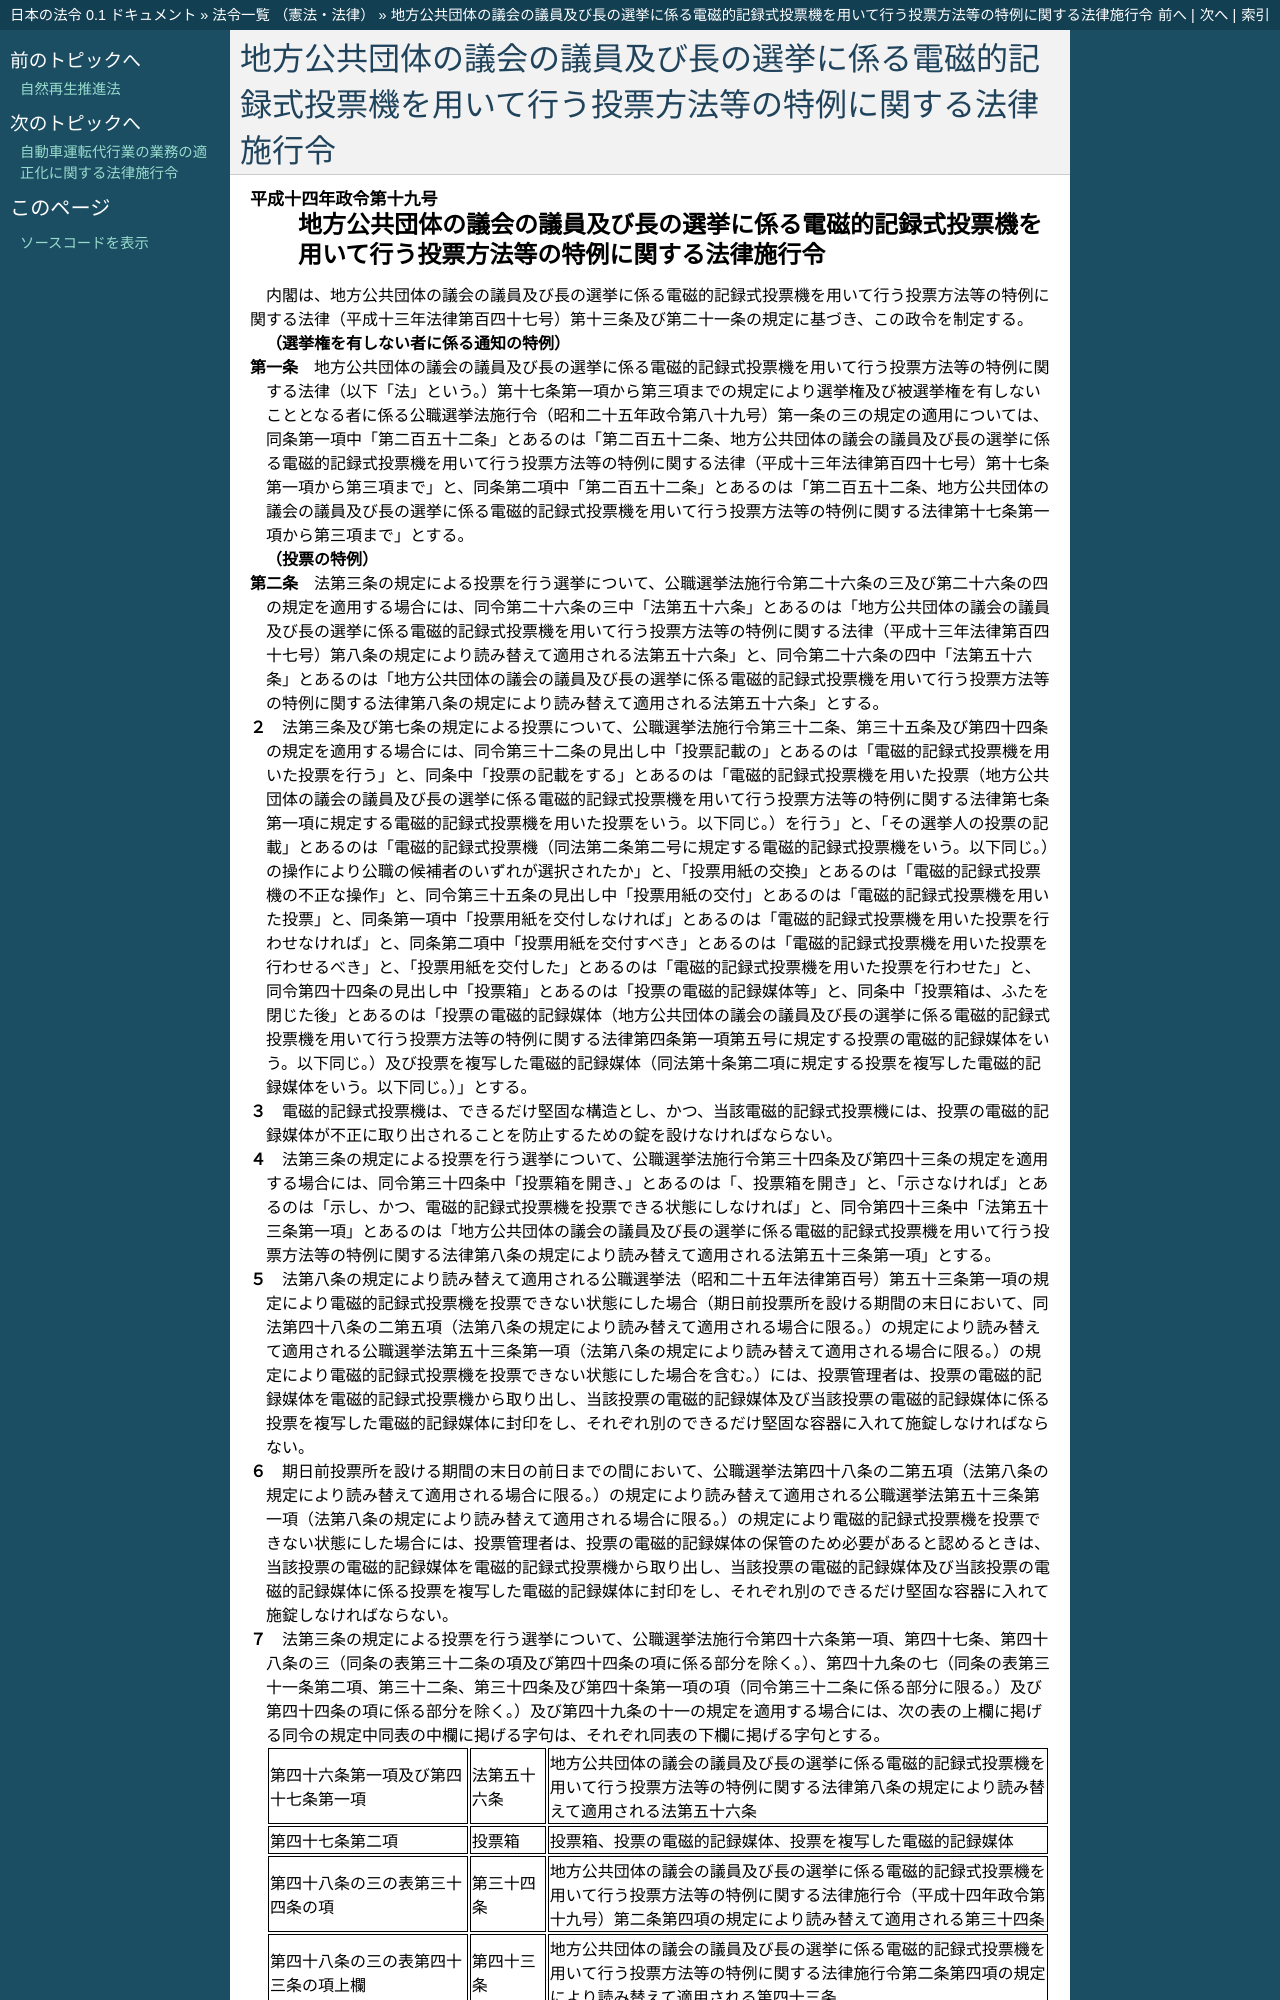

repository: ledmonster/japanese-law · page: doc/414/414CO0000000019_20160619_428CO0000000227.html · generator: sphinx

.. _414CO0000000019_20160619_428CO0000000227:

:orphan:

==========================================================================================================
地方公共団体の議会の議員及び長の選挙に係る電磁的記録式投票機を用いて行う投票方法等の特例に関する法律施行令
==========================================================================================================
